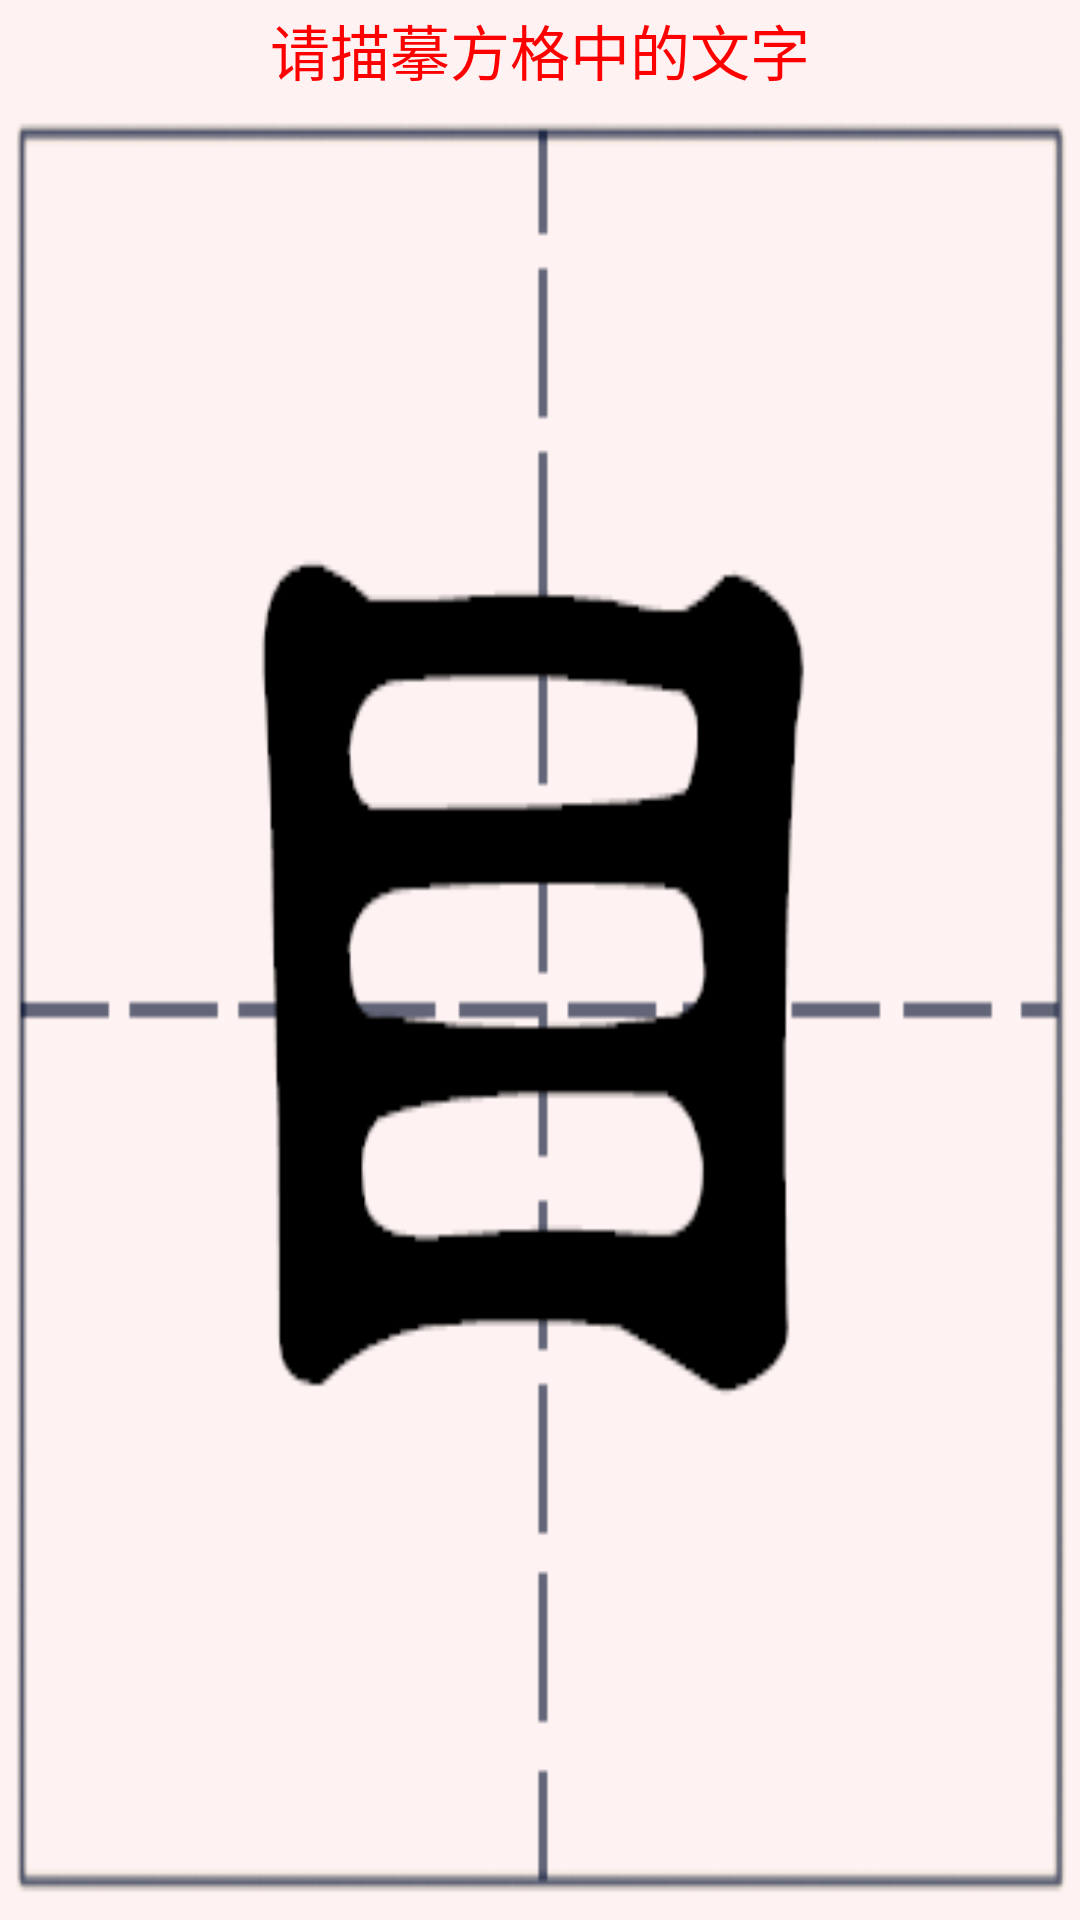

Layout XML and referenced resources for this Android screen:
<!-- AndroidManifest.xml: fallback theme Theme.MaterialComponents.DayNight.NoActionBar -->
<!-- res/layout/activity_add14.xml -->
<?xml version="1.0" encoding="utf-8"?>
<LinearLayout xmlns:android="http://schemas.android.com/apk/res/android"
	android:orientation="vertical"
	android:layout_width="fill_parent"
	android:layout_height="fill_parent"
	android:gravity="center_horizontal"
	>
<TextView
    android:id="@+id/te1"
	android:layout_width="fill_parent"
	android:layout_height="50dp"
	android:text="请描摹方格中的文字"
	 android:background="@drawable/bai"
	 android:gravity="center"
	  android:textColor="#ff0000"
	 android:textSize="20dp"
	 android:layout_weight="1.0"/>

<android.gesture.GestureOverlayView
	android:id="@+id/gesture"
	android:layout_width="fill_parent"
	android:layout_height="fill_parent"
	android:gestureStrokeType="multiple"
	android:background="@drawable/fangge14"
	android:layout_weight="2.0" />
</LinearLayout>
<!-- resources referenced by this layout -->
<resources>
  <!-- drawable bai: png bitmap (drawable, 490 bytes) -->
  <!-- drawable fangge14: png bitmap (drawable, 11920 bytes) -->
</resources>
